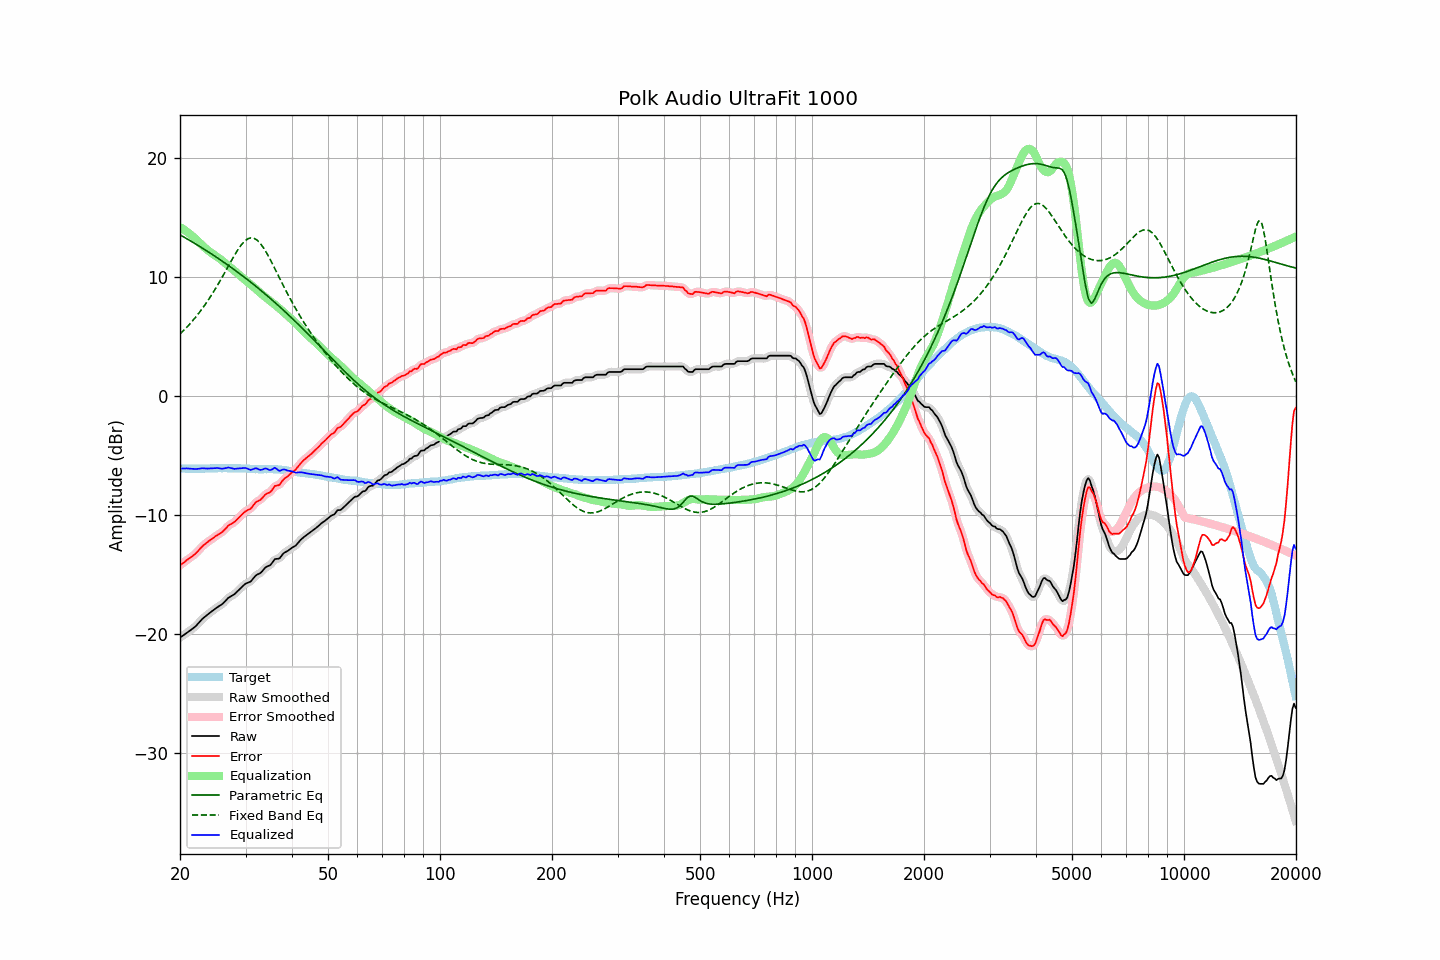

The data file committed next to this chart (first rows):
frequency, raw, error, smoothed, error_smoothed, equalization, parametric_eq, fixed_band_eq, equalized_raw, equalized_smoothed, target
20.00, -20.31, -14.23, -20.31, -14.23, 14.20, 13.56, 5.22, -6.11, -6.11, -6.08
20.20, -20.22, -14.13, -20.22, -14.13, 14.12, 13.48, 5.35, -6.10, -6.10, -6.09
20.40, -20.12, -14.03, -20.13, -14.03, 14.04, 13.41, 5.48, -6.09, -6.09, -6.09
20.61, -20.03, -13.94, -20.03, -13.93, 13.95, 13.33, 5.62, -6.09, -6.09, -6.09
20.81, -19.93, -13.82, -19.94, -13.83, 13.85, 13.25, 5.76, -6.08, -6.09, -6.11
21.02, -19.84, -13.73, -19.84, -13.73, 13.75, 13.17, 5.90, -6.09, -6.09, -6.11
21.23, -19.74, -13.63, -19.74, -13.63, 13.64, 13.09, 6.05, -6.10, -6.10, -6.11
21.44, -19.64, -13.54, -19.65, -13.54, 13.53, 13.01, 6.20, -6.11, -6.11, -6.10
21.66, -19.54, -13.43, -19.55, -13.44, 13.42, 12.93, 6.36, -6.12, -6.12, -6.11
21.87, -19.44, -13.34, -19.44, -13.33, 13.30, 12.85, 6.52, -6.14, -6.13, -6.10
22.09, -19.32, -13.21, -19.31, -13.20, 13.18, 12.77, 6.68, -6.14, -6.13, -6.11
22.31, -19.17, -13.07, -19.17, -13.07, 13.05, 12.69, 6.85, -6.12, -6.12, -6.10
22.54, -19.02, -12.91, -19.02, -12.91, 12.92, 12.60, 7.02, -6.11, -6.10, -6.11
22.76, -18.87, -12.77, -18.87, -12.76, 12.78, 12.52, 7.20, -6.09, -6.09, -6.10
22.99, -18.72, -12.62, -18.73, -12.63, 12.65, 12.44, 7.38, -6.07, -6.08, -6.10
23.22, -18.61, -12.51, -18.61, -12.51, 12.53, 12.35, 7.57, -6.09, -6.08, -6.10
23.45, -18.50, -12.41, -18.50, -12.40, 12.41, 12.26, 7.76, -6.09, -6.09, -6.09
23.69, -18.39, -12.30, -18.39, -12.30, 12.30, 12.18, 7.96, -6.10, -6.10, -6.09
23.92, -18.28, -12.19, -18.28, -12.20, 12.19, 12.09, 8.16, -6.09, -6.09, -6.09
24.16, -18.18, -12.10, -18.18, -12.10, 12.09, 12.00, 8.37, -6.09, -6.09, -6.08
24.40, -18.08, -12.01, -18.08, -12.00, 12.00, 11.92, 8.58, -6.08, -6.08, -6.07
24.65, -17.98, -11.91, -17.98, -11.90, 11.91, 11.83, 8.80, -6.07, -6.07, -6.07
24.89, -17.87, -11.80, -17.88, -11.80, 11.82, 11.74, 9.02, -6.05, -6.06, -6.07
25.14, -17.78, -11.71, -17.78, -11.71, 11.73, 11.65, 9.24, -6.05, -6.05, -6.07
25.39, -17.69, -11.63, -17.70, -11.63, 11.63, 11.55, 9.47, -6.06, -6.07, -6.06
25.65, -17.61, -11.55, -17.61, -11.55, 11.52, 11.46, 9.71, -6.09, -6.09, -6.06
25.91, -17.52, -11.45, -17.51, -11.45, 11.41, 11.37, 9.94, -6.11, -6.10, -6.07
26.16, -17.40, -11.34, -17.40, -11.34, 11.30, 11.28, 10.18, -6.10, -6.10, -6.06
26.43, -17.26, -11.20, -17.26, -11.20, 11.19, 11.18, 10.42, -6.07, -6.07, -6.06
26.69, -17.12, -11.06, -17.12, -11.05, 11.08, 11.09, 10.67, -6.04, -6.04, -6.06
26.96, -16.97, -10.90, -16.99, -10.92, 10.97, 10.99, 10.91, -6.00, -6.02, -6.07
27.23, -16.89, -10.82, -16.89, -10.82, 10.86, 10.90, 11.15, -6.03, -6.03, -6.07
27.50, -16.81, -10.74, -16.81, -10.74, 10.75, 10.80, 11.40, -6.06, -6.06, -6.07
27.77, -16.73, -10.67, -16.73, -10.66, 10.64, 10.70, 11.63, -6.09, -6.10, -6.06
28.05, -16.65, -10.58, -16.63, -10.56, 10.53, 10.60, 11.87, -6.13, -6.11, -6.07
28.33, -16.51, -10.44, -16.52, -10.44, 10.41, 10.51, 12.09, -6.10, -6.11, -6.07
28.62, -16.38, -10.30, -16.39, -10.31, 10.29, 10.41, 12.30, -6.09, -6.10, -6.08
28.90, -16.25, -10.18, -16.25, -10.17, 10.17, 10.30, 12.50, -6.08, -6.08, -6.07
29.19, -16.12, -10.04, -16.12, -10.03, 10.05, 10.20, 12.69, -6.07, -6.07, -6.08
29.48, -15.99, -9.90, -15.99, -9.90, 9.93, 10.10, 12.85, -6.06, -6.05, -6.09
29.78, -15.86, -9.77, -15.87, -9.77, 9.82, 10.00, 13.00, -6.04, -6.05, -6.09
30.08, -15.76, -9.67, -15.77, -9.67, 9.71, 9.89, 13.11, -6.05, -6.06, -6.09
30.38, -15.70, -9.59, -15.71, -9.61, 9.60, 9.79, 13.21, -6.11, -6.11, -6.11
30.68, -15.65, -9.54, -15.65, -9.53, 9.48, 9.68, 13.26, -6.17, -6.17, -6.11
30.99, -15.59, -9.47, -15.57, -9.44, 9.38, 9.58, 13.30, -6.22, -6.19, -6.12
31.30, -15.43, -9.30, -15.43, -9.30, 9.27, 9.47, 13.29, -6.17, -6.16, -6.13
31.61, -15.27, -9.14, -15.27, -9.13, 9.16, 9.36, 13.27, -6.11, -6.12, -6.13
31.93, -15.11, -8.95, -15.13, -8.98, 9.04, 9.25, 13.19, -6.06, -6.09, -6.15
32.24, -15.01, -8.87, -15.02, -8.88, 8.91, 9.14, 13.11, -6.10, -6.11, -6.14
32.57, -14.95, -8.80, -14.95, -8.79, 8.79, 9.03, 12.97, -6.17, -6.16, -6.15
32.89, -14.88, -8.73, -14.86, -8.71, 8.67, 8.92, 12.83, -6.21, -6.20, -6.15
33.22, -14.75, -8.60, -14.74, -8.59, 8.56, 8.81, 12.65, -6.19, -6.18, -6.15
33.55, -14.59, -8.44, -14.59, -8.44, 8.46, 8.70, 12.45, -6.13, -6.14, -6.15
33.89, -14.43, -8.29, -14.45, -8.30, 8.35, 8.58, 12.23, -6.08, -6.10, -6.14
34.23, -14.34, -8.19, -14.36, -8.21, 8.23, 8.47, 12.01, -6.11, -6.12, -6.15
34.57, -14.29, -8.15, -14.29, -8.15, 8.12, 8.35, 11.76, -6.18, -6.17, -6.14
34.92, -14.23, -8.09, -14.21, -8.06, 8.00, 8.23, 11.51, -6.23, -6.20, -6.14
35.27, -14.08, -7.95, -14.06, -7.92, 7.90, 8.12, 11.25, -6.19, -6.17, -6.13
35.62, -13.90, -7.75, -13.90, -7.76, 7.80, 8.00, 10.99, -6.11, -6.11, -6.15
35.97, -13.71, -7.56, -13.77, -7.62, 7.69, 7.88, 10.71, -6.02, -6.08, -6.15
... 635 more rows
